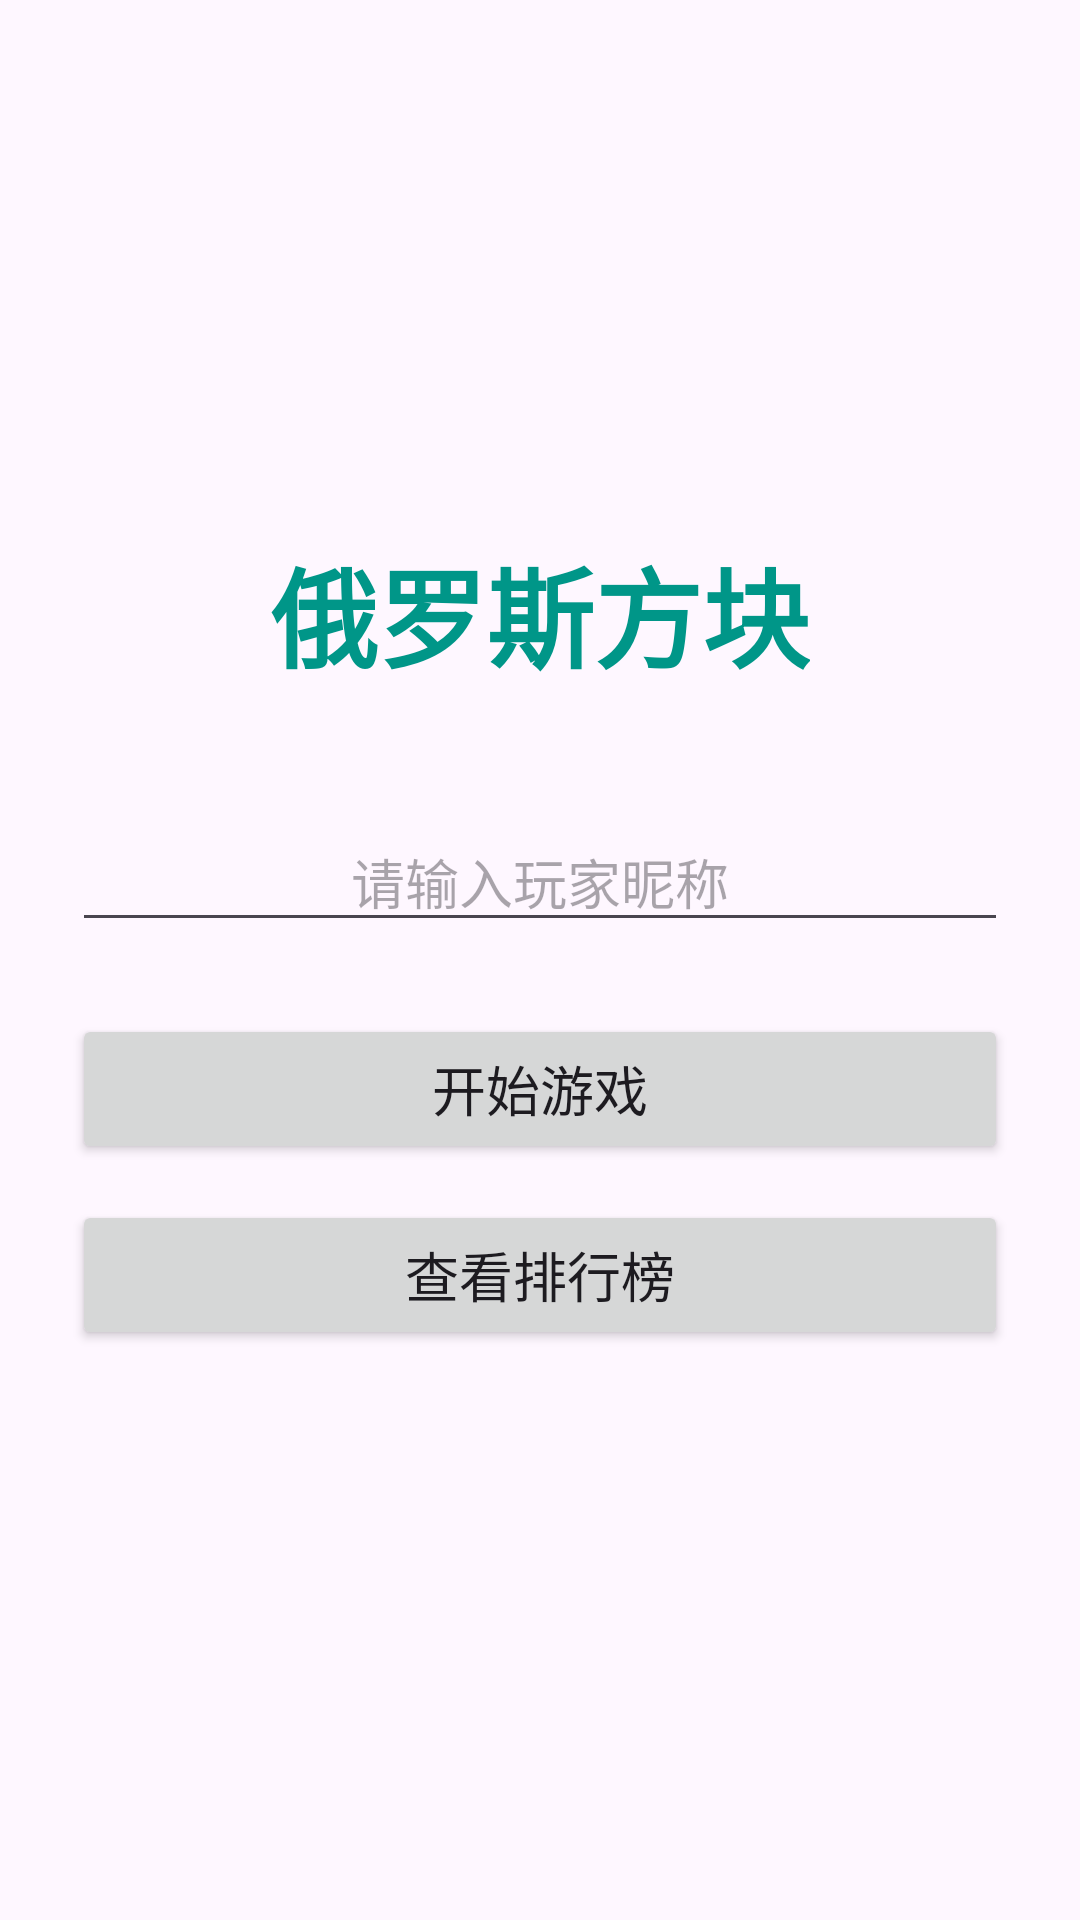

Layout XML and referenced resources for this Android screen:
<!-- AndroidManifest.xml: application theme Theme.Tetris -->
<!-- res/layout/activity_main.xml -->
<?xml version="1.0" encoding="utf-8"?>
<LinearLayout xmlns:android="http://schemas.android.com/apk/res/android"
              android:layout_width="match_parent"
              android:layout_height="match_parent"
              android:orientation="vertical"
              android:gravity="center"
              android:padding="24dp">

    <TextView
            android:layout_width="wrap_content"
            android:layout_height="wrap_content"
            android:text="俄罗斯方块"
            android:textSize="36sp"
            android:textStyle="bold"
            android:layout_marginBottom="40dp"
            android:textColor="#009688"/>

    <EditText
            android:id="@+id/et_name"
            android:layout_width="match_parent"
            android:layout_height="wrap_content"
            android:hint="请输入玩家昵称"
            android:gravity="center"
            android:textSize="18sp"
            android:inputType="text"
            android:layout_marginBottom="24dp"/>

    <Button
            android:id="@+id/btn_start"
            android:layout_width="match_parent"
            android:layout_height="50dp"
            android:text="开始游戏"
            android:textSize="18sp"
            android:layout_marginBottom="12dp"/>

    <Button
            android:id="@+id/btn_rank"
            android:layout_width="match_parent"
            android:layout_height="50dp"
            android:text="查看排行榜"
            android:textSize="18sp"
            android:layout_marginBottom="12dp"/>

    
    <Button
            android:id="@+id/btn_logout"
            android:layout_width="match_parent"
            android:layout_height="50dp"
            android:text="退出登录"
            android:textSize="18sp"
            android:visibility="gone"
            android:backgroundTint="#FF5252"
            android:textColor="#FFFFFF"/>
</LinearLayout>
<!-- resources referenced by this layout -->
<resources>
  <style name="Theme.Tetris" parent="Base.Theme.Tetris" />
  <style name="Base.Theme.Tetris" parent="Theme.Material3.DayNight.NoActionBar">
          
          
      </style>
</resources>
